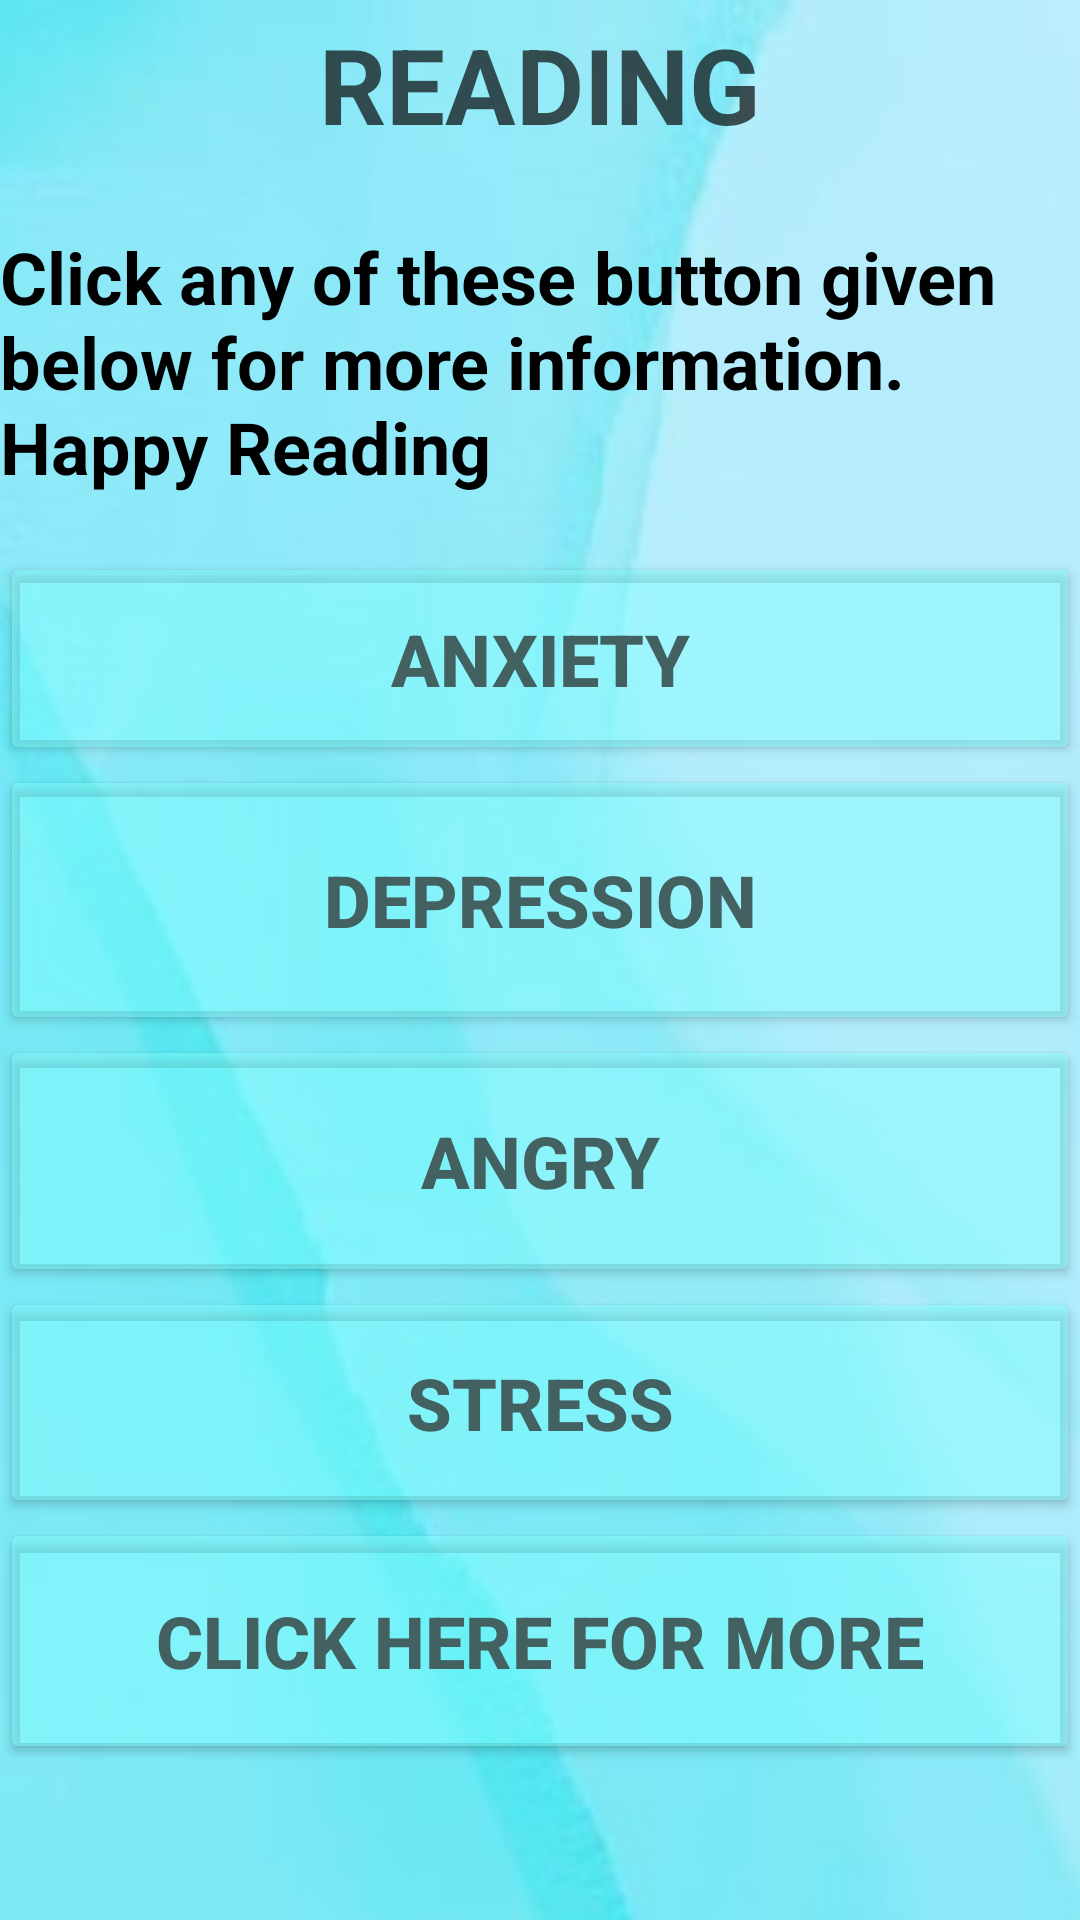

Reconstruct the res/layout file that produces this screen, plus the resources it refers to.
<!-- AndroidManifest.xml: application theme Theme.SmartAdviserforWellbeing -->
<!-- res/layout/fragment_reading.xml -->
<?xml version="1.0" encoding="utf-8"?>
<LinearLayout xmlns:android="http://schemas.android.com/apk/res/android"
    xmlns:app="http://schemas.android.com/apk/res-auto"
    xmlns:tools="http://schemas.android.com/tools"
    android:layout_width="match_parent"
    android:layout_height="match_parent"
    android:background="@drawable/backgroundimage"
    android:orientation="vertical"
    tools:context=".Reading">


    <androidx.appcompat.widget.Toolbar
        android:layout_width="match_parent"
        android:layout_height="wrap_content"
        android:background="#002196F3"
        android:minHeight="?actionBarSize"
        android:theme="?actionBarTheme">


        <TextView
            android:layout_width="wrap_content"
            android:layout_height="wrap_content"
            android:layout_gravity="center"
            android:text="READING"
            android:textColor="#B2070707"
            android:textSize="35sp"
            android:textStyle="bold" />

    </androidx.appcompat.widget.Toolbar>


    <TextView
        android:layout_width="match_parent"
        android:layout_height="108dp"
        android:layout_gravity="center"
        android:layout_marginTop="20dp"
        android:text="Click any of these button given below for more information. Happy Reading"
        android:textColor="@color/black"
        android:textSize="24sp"
        android:textStyle="bold" />

    <Button
        android:id="@+id/anxietyReadBtn"
        android:layout_width="match_parent"
        android:layout_height="71dp"
        android:text="Anxiety"
        android:textColor="#446161"
        android:textColorHighlight="#FFFFFF"
        android:textColorLink="#2196F3"
        android:textCursorDrawable="@drawable/img1"
        android:textSize="24sp"
        android:textStyle="bold"
        app:backgroundTint="#7284FFFF" />

    <Button
        android:id="@+id/depressionReadingbtn"
        android:layout_width="match_parent"
        android:layout_height="90dp"
        android:text="DEPRESSION"
        android:textColor="#446161"
        android:textSize="24sp"
        android:textStyle="bold"
        app:backgroundTint="#7284FFFF" />

    <Button
        android:id="@+id/angryReadingbtn"
        android:layout_width="match_parent"
        android:layout_height="84dp"
        android:text="ANGRY"
        android:textColor="#446161"
        android:textSize="24sp"
        android:textStyle="bold"
        app:backgroundTint="#7284FFFF" />

    <Button
        android:id="@+id/stressReadingBtn"
        android:layout_width="match_parent"
        android:layout_height="77dp"
        android:text="Stress"
        android:textColor="#446161"
        android:textSize="24sp"
        android:textStyle="bold"
        app:backgroundTint="#7284FFFF" />


    <Button
        android:id="@+id/clickformorereadingbtn"
        android:layout_width="match_parent"
        android:layout_height="82dp"
        android:text="Click Here for More"
        android:textColor="#446161"
        android:textSize="24sp"
        android:textStyle="bold"
        app:backgroundTint="#7284FFFF" />


</LinearLayout>
<!-- resources referenced by this layout -->
<resources>
  <!-- drawable backgroundimage: jpg bitmap (drawable, 11213 bytes) -->
  <!-- drawable img1: png bitmap (drawable, 96912 bytes) -->
  <style name="Theme.SmartAdviserforWellbeing" parent="Theme.MaterialComponents.DayNight.NoActionBar">
          
          <item name="colorPrimary">@color/purple_500</item>
          <item name="colorPrimaryVariant">@color/purple_700</item>
          <item name="colorOnPrimary">@color/white</item>
          
          <item name="colorSecondary">@color/teal_200</item>
          <item name="colorSecondaryVariant">@color/teal_700</item>
          <item name="colorOnSecondary">@color/black</item>
          
          <item name="android:statusBarColor" tools:targetApi="l">?attr/colorPrimaryVariant</item>
          
      </style>
  <!-- not gathered from this repository: default colours our renderer supplied (Android Studio template values) -->
  <color name="purple_500">#FF6200EE</color>
  <color name="purple_700">#FF3700B3</color>
  <color name="teal_200">#FF03DAC5</color>
  <color name="teal_700">#FF018786</color>
  <color name="black">#FF000000</color>
  <color name="white">#FFFFFFFF</color>
</resources>
